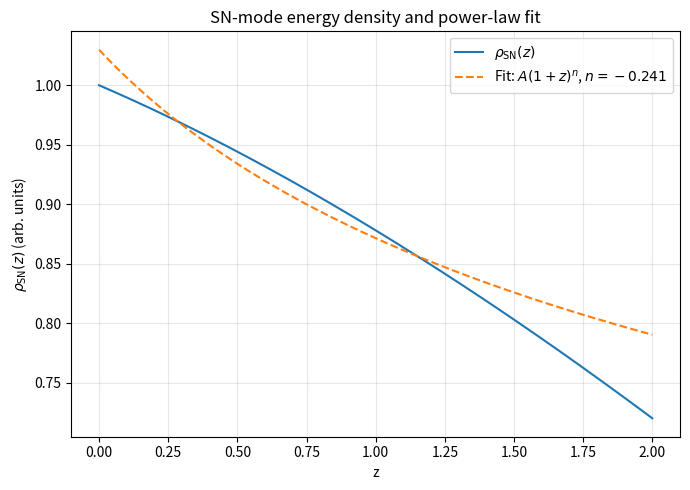
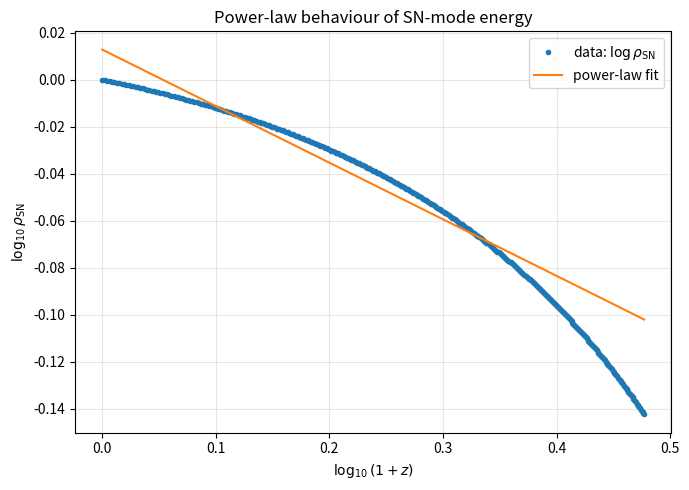

Write Python code to recreate these figures, in order.
#!/usr/bin/env python
# -*- coding: utf-8 -*-
"""
Phase 178B: TFGR SN-mode power-law check

目的:
  ソース付き連続の式
    dρ_SN/dz - [3(1+w_*)/(1+z)] ρ_SN = - S0 (1+z)^s
  を解析的に解いた形を使って ρ_SN(z) を計算し、
  ρ_SN(z) ~ (1+z)^n のべき則でどの程度よく近似できるかを確認する。

やること:
  1. パラメータ (w_star, s, rho0, S0) を指定して ρ_SN(z) を計算
  2. ログ空間で log10 ρ_SN vs log10(1+z) を線形フィットして n を取得
  3. 結果を表示し、CSV とプロット(PNG)を保存

依存:
  numpy, pandas, matplotlib
"""

import argparse
import numpy as np
import pandas as pd
import matplotlib.pyplot as plt


def compute_rho_SN(z, w_star=-1.0, s=0.5, rho0=1.0, S0=0.1):
    """
    ソース付き連続式の解析解に基づいて ρ_SN(z) を計算する。

    dρ/dz - [3(1+w*)/(1+z)] ρ = - S0 (1+z)^s

    積分因子 I(z) = (1+z)^(-3(1+w*))
    => d/dz [ρ I] = - S0 (1+z)^s I
                  = - S0 (1+z)^{s - 3(1+w*)}
    """
    z = np.asarray(z)
    I = (1.0 + z)**(-3.0 * (1.0 + w_star))

    exp_int = s - 3.0 * (1.0 + w_star)
    tol = 1e-8

    if abs(exp_int + 1.0) > tol:
        # ∫ (1+z')^exp_int dz' = ((1+z)^{exp_int+1} - 1)/(exp_int+1)
        integral = ((1.0 + z)**(exp_int + 1.0) - 1.0) / (exp_int + 1.0)
    else:
        # exp_int ≈ -1 の場合は ln(1+z)
        integral = np.log(1.0 + z)

    rho_SN = (1.0 + z)**(3.0 * (1.0 + w_star)) * (rho0 - S0 * integral)
    return rho_SN


def fit_power_law(z, rho, z_min_fit=0.01, z_max_fit=1.5):
    """
    ρ(z) を ρ(z) ≈ A (1+z)^n でフィットする。
    ログ空間で線形フィット: log10 ρ = n log10(1+z) + log10 A
    """
    z = np.asarray(z)
    rho = np.asarray(rho)

    mask = (z >= z_min_fit) & (z <= z_max_fit) & (rho > 0.0)
    z_fit = z[mask]
    rho_fit = rho[mask]

    if len(z_fit) < 3:
        raise RuntimeError("フィットに使えるデータ点が少なすぎます。パラメータや z 範囲を見直してください。")

    x = np.log10(1.0 + z_fit)
    y = np.log10(rho_fit)

    coeffs = np.polyfit(x, y, 1)
    n_fit = coeffs[0]
    log10A_fit = coeffs[1]
    A_fit = 10.0**log10A_fit

    return n_fit, A_fit, z_fit, rho_fit


def make_plots(z, rho_SN, n_fit, A_fit, out_prefix):
    """
    ρ_SN とベストフィットのべき則 A (1+z)^n をプロットして保存する。
    """
    z = np.asarray(z)
    rho_SN = np.asarray(rho_SN)
    rho_fit_model = A_fit * (1.0 + z)**n_fit

    # 線形軸で rho_SN(z)
    plt.figure(figsize=(7, 5))
    plt.plot(z, rho_SN, label=r"$\rho_{\rm SN}(z)$")
    plt.plot(z, rho_fit_model, linestyle="--",
             label=rf"Fit: $A(1+z)^n$, $n={n_fit:.3f}$")
    plt.xlabel("z")
    plt.ylabel(r"$\rho_{\rm SN}(z)$ (arb. units)")
    plt.title("SN-mode energy density and power-law fit")
    plt.legend()
    plt.grid(True, alpha=0.3)
    plt.tight_layout()
    plt.savefig(f"{out_prefix}_rho_SN_vs_z.png", dpi=150)
    plt.close()

    # log-log プロット
    mask_pos = rho_SN > 0.0
    z_pos = z[mask_pos]
    rho_pos = rho_SN[mask_pos]
    rho_fit_pos = rho_fit_model[mask_pos]

    plt.figure(figsize=(7, 5))
    plt.plot(np.log10(1.0 + z_pos),
             np.log10(rho_pos),
             ".", label=r"data: $\log \rho_{\rm SN}$")
    plt.plot(np.log10(1.0 + z_pos),
             np.log10(rho_fit_pos),
             "-", label="power-law fit")
    plt.xlabel(r"$\log_{10}(1+z)$")
    plt.ylabel(r"$\log_{10} \rho_{\rm SN}$")
    plt.title("Power-law behaviour of SN-mode energy")
    plt.legend()
    plt.grid(True, alpha=0.3)
    plt.tight_layout()
    plt.savefig(f"{out_prefix}_rho_SN_loglog.png", dpi=150)
    plt.close()


def main():
    parser = argparse.ArgumentParser(
        description="Phase 178B: SN-mode power-law check for TFGR"
    )
    parser.add_argument("--z_max", type=float, default=2.0,
                        help="最大赤方偏移 z_max (default: 2.0)")
    parser.add_argument("--n_z", type=int, default=400,
                        help="z グリッドの分割数 (default: 400)")
    parser.add_argument("--z_min_fit", type=float, default=0.01,
                        help="べき則フィットに使う z の下限 (default: 0.01)")
    parser.add_argument("--z_max_fit", type=float, default=1.5,
                        help="べき則フィットに使う z の上限 (default: 1.5)")

    parser.add_argument("--w_star", type=float, default=-1.0,
                        help="SN モードの基底状態方程式 w_* (default: -1.0)")
    parser.add_argument("--s", type=float, default=0.5,
                        help="ソース項 S(z) ~ (1+z)^s の指数 s (default: 0.5)")
    parser.add_argument("--rho0", type=float, default=1.0,
                        help="z=0 における rho_SN(0) (正の任意定数, default: 1.0)")
    parser.add_argument("--S0", type=float, default=0.1,
                        help="ソース項の振幅 S0 (default: 0.1)")

    parser.add_argument("--out_prefix", type=str,
                        default="phase178_tfgr_SN_mode",
                        help="出力ファイルのプレフィックス (default: phase178_tfgr_SN_mode)")

    args = parser.parse_args()

    print("=== Phase 178B: SN-mode power-law check ===")
    print(f" z_max      = {args.z_max}")
    print(f" n_z        = {args.n_z}")
    print(f" z_fit      = [{args.z_min_fit}, {args.z_max_fit}]")
    print(f" w_star     = {args.w_star}")
    print(f" s (source) = {args.s}")
    print(f" rho0       = {args.rho0}")
    print(f" S0         = {args.S0}")
    print(f" out_prefix = {args.out_prefix}")
    print("==========================================")

    z = np.linspace(0.0, args.z_max, args.n_z)
    rho_SN = compute_rho_SN(z, w_star=args.w_star,
                            s=args.s, rho0=args.rho0, S0=args.S0)

    # べき則フィット
    n_fit, A_fit, z_fit, rho_fit = fit_power_law(
        z, rho_SN,
        z_min_fit=args.z_min_fit,
        z_max_fit=args.z_max_fit
    )

    # 結果の要約
    print("------ Power-law fit result ------")
    print(f" n_fit (rho_SN ~ (1+z)^n) = {n_fit:.4f}")
    print(f" A_fit                     = {A_fit:.4e}")
    # 参考として w_eff も表示（相互作用が無いと仮定した場合）
    w_eff = -1.0 + n_fit / 3.0
    print(f" w_eff (if treated as DE) = {w_eff:.4f}")
    print("----------------------------------")

    # CSV 出力
    df = pd.DataFrame({
        "z": z,
        "rho_SN": rho_SN,
        "rho_SN_norm": rho_SN / rho_SN[0] if rho_SN[0] != 0 else np.nan,
        "rho_SN_fit": A_fit * (1.0 + z)**n_fit,
        "log10_1pz": np.log10(1.0 + z),
        "log10_rho_SN": np.where(rho_SN > 0.0,
                                 np.log10(rho_SN),
                                 np.nan)
    })
    csv_path = f"{args.out_prefix}_rho_SN_profile.csv"
    df.to_csv(csv_path, index=False)
    print(f"[Phase 178B] Saved CSV -> {csv_path}")

    # プロット
    make_plots(z, rho_SN, n_fit, A_fit, args.out_prefix)
    print(f"[Phase 178B] Saved plots -> {args.out_prefix}_rho_SN_vs_z.png, {args.out_prefix}_rho_SN_loglog.png")


if __name__ == "__main__":
    main()
